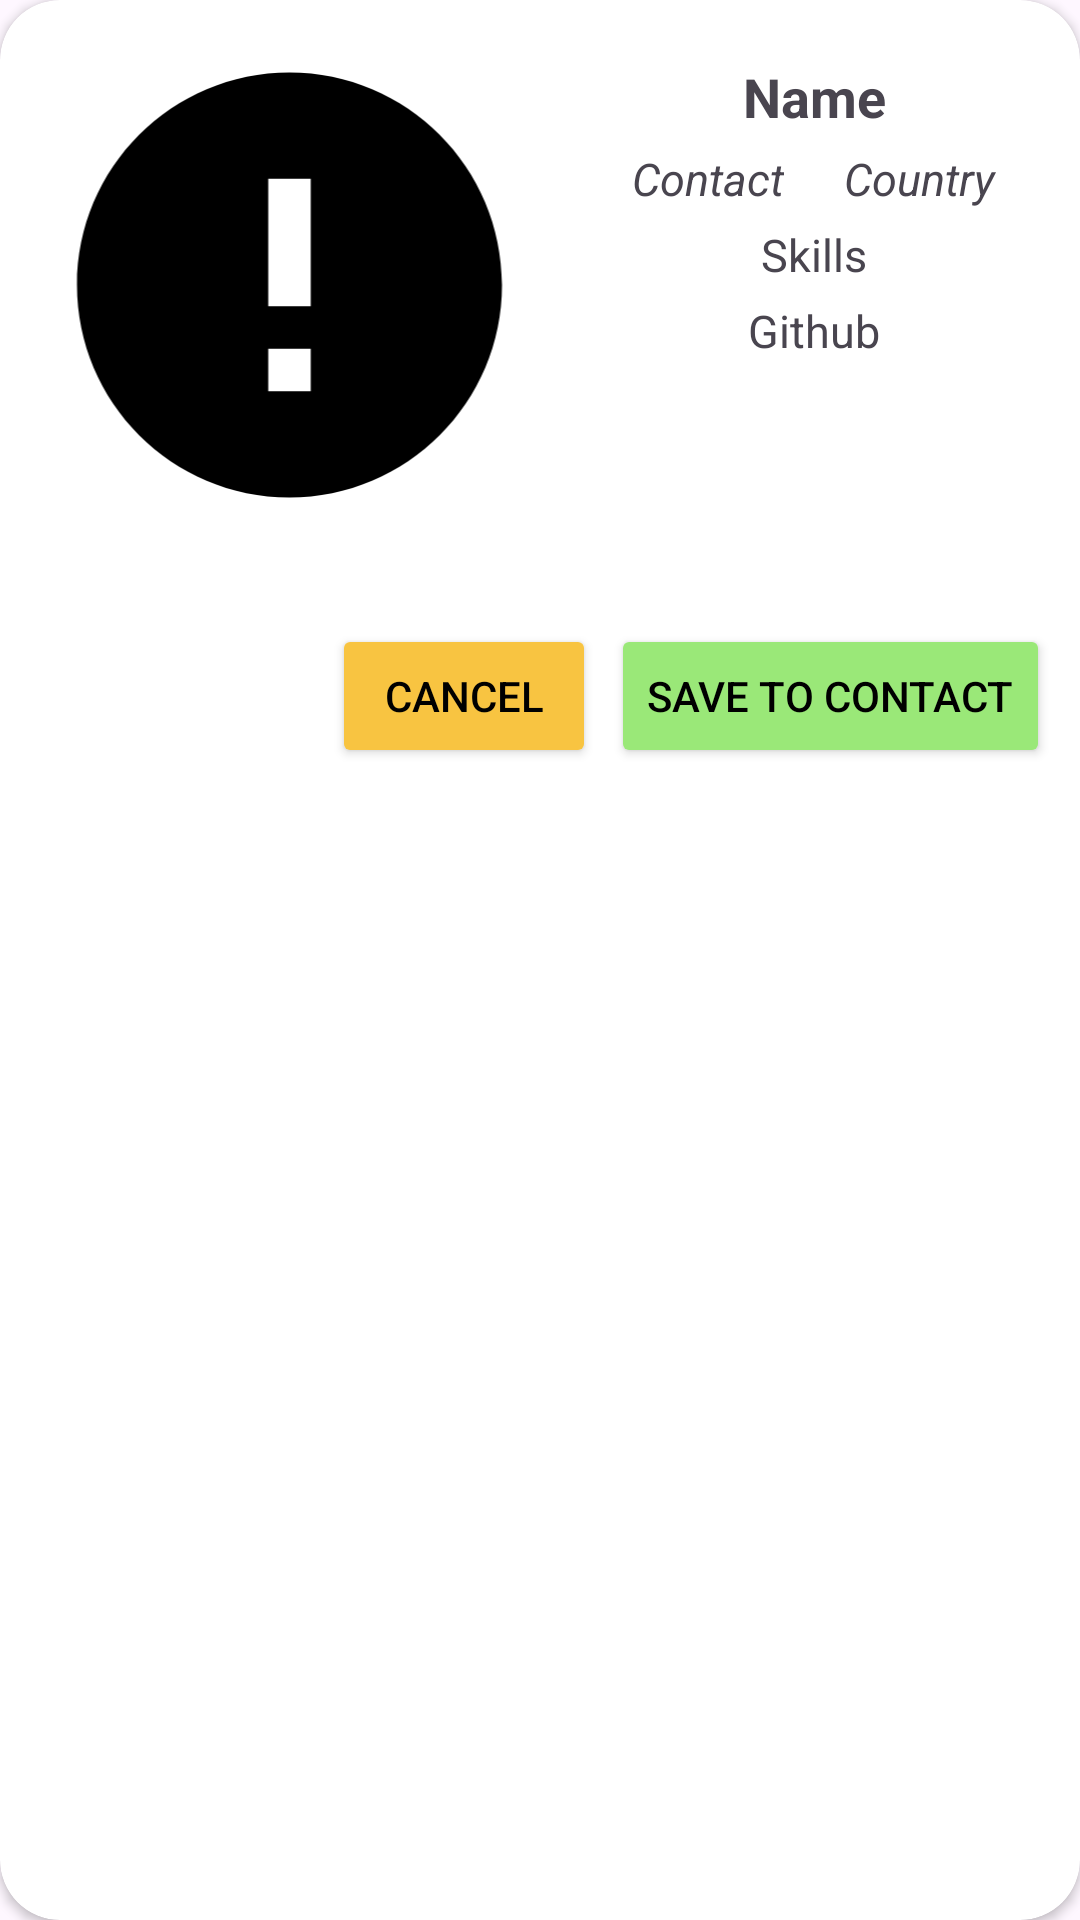

Write the Android layout XML for this screen, with the resource values it uses.
<!-- AndroidManifest.xml: application theme Theme.ZocoNutAssignment -->
<!-- res/layout/scanned_profile.xml -->
<?xml version="1.0" encoding="utf-8"?>
<androidx.cardview.widget.CardView xmlns:android="http://schemas.android.com/apk/res/android"
    xmlns:app="http://schemas.android.com/apk/res-auto"
    xmlns:tools="http://schemas.android.com/tools"
    android:id="@+id/scannedProfile"
    android:layout_width="match_parent"
    android:layout_height="wrap_content"
    android:layout_margin="20sp"
    app:cardCornerRadius="20sp">

    <LinearLayout
        android:layout_width="match_parent"
        android:layout_height="wrap_content"
        android:orientation="vertical">

        <LinearLayout
            android:id="@+id/layoutDialog"
            android:layout_width="match_parent"
            android:layout_height="wrap_content"
            android:background="@drawable/dialog_bg"
            android:orientation="horizontal"
            android:padding="10sp"
            android:paddingBottom="10sp">

            <ImageView
                android:id="@+id/profileImage"
                android:layout_width="170sp"
                android:layout_height="170sp"
                android:layout_gravity="start"
                android:layout_marginTop="18sp"
                android:layout_marginEnd="10sp"
                android:layout_weight="1"
                android:contentDescription="ProfilePicture"
                android:src="@drawable/error" />

            <LinearLayout
                android:layout_width="wrap_content"
                android:layout_height="wrap_content"
                android:layout_weight="5"
                android:gravity="center"
                android:orientation="vertical">

                <TextView
                    android:id="@+id/profileName"
                    android:layout_width="match_parent"
                    android:layout_height="wrap_content"
                    android:layout_marginHorizontal="20sp"
                    android:layout_marginTop="10sp"
                    android:text="Name"
                    android:textAlignment="center"
                    android:textSize="18sp"
                    android:textStyle="bold" />

                <LinearLayout
                    android:id="@+id/linearLayout"
                    android:layout_width="wrap_content"
                    android:layout_height="wrap_content"
                    android:layout_marginTop="5sp">

                    <TextView
                        android:id="@+id/profileContact"
                        android:layout_width="wrap_content"
                        android:layout_height="wrap_content"
                        android:layout_marginHorizontal="10sp"
                        android:text="Contact"
                        android:textSize="15sp"
                        android:textStyle="italic" />

                    <TextView
                        android:id="@+id/profileCountry"
                        android:layout_width="wrap_content"
                        android:layout_height="wrap_content"
                        android:layout_marginHorizontal="10sp"
                        android:text="Country"
                        android:textSize="15sp"
                        android:textStyle="italic"
                        tools:layout_editor_absoluteX="336dp"
                        tools:layout_editor_absoluteY="203dp" />

                </LinearLayout>

                <TextView
                    android:id="@+id/profileSkills"
                    android:layout_width="wrap_content"
                    android:layout_height="wrap_content"
                    android:layout_marginTop="5sp"
                    android:layout_toEndOf="@id/profileImage"
                    android:text="Skills"
                    android:textSize="15sp" />

                <TextView
                    android:id="@+id/profileGithub"
                    android:layout_width="wrap_content"
                    android:layout_height="wrap_content"
                    android:layout_below="@id/profileSkills"
                    android:layout_marginHorizontal="10sp"
                    android:layout_marginTop="5sp"
                    android:layout_toEndOf="@id/profileImage"
                    android:text="Github"
                    android:textSize="15sp" />
            </LinearLayout>
        </LinearLayout>

        <LinearLayout
            android:layout_width="match_parent"
            android:layout_height="wrap_content"
            android:gravity="end"
            android:orientation="horizontal"
            android:paddingEnd="10sp">

            <Button
                android:id="@+id/cancelBtn"
                android:layout_width="wrap_content"
                android:layout_height="wrap_content"
                android:layout_marginHorizontal="5sp"
                android:backgroundTint="@color/colorWarning"
                android:text="Cancel"
                android:textColor="@color/black" />

            <Button
                android:id="@+id/saveContactBtn"
                android:layout_width="wrap_content"
                android:layout_height="wrap_content"
                android:backgroundTint="@color/colorSuccess"
                android:text="Save to Contact"
                android:textColor="@color/black" />
        </LinearLayout>
    </LinearLayout>

</androidx.cardview.widget.CardView>
<!-- resources referenced by this layout -->
<resources>
  <color name="black">#FF000000</color>
  <color name="colorSuccess">#9AE878</color>
  <color name="colorWarning">#F8C441</color>
  <!-- drawable error (drawable) -->
  <?xml version="1.0" encoding="utf-8"?>
  <vector xmlns:android="http://schemas.android.com/apk/res/android"
      android:width="24dp"
      android:height="24dp"
      android:tint="#000000"
      android:viewportWidth="24"
      android:viewportHeight="24">
      <path
          android:fillColor="@android:color/white"
          android:pathData="M12,2C6.48,2 2,6.48 2,12s4.48,10 10,10 10,-4.48 10,-10S17.52,2 12,2zM13,17h-2v-2h2v2zM13,13h-2L11,7h2v6z" />
  </vector>
  <style name="Theme.ZocoNutAssignment" parent="Base.Theme.ZocoNutAssignment" />
  <style name="Base.Theme.ZocoNutAssignment" parent="Theme.Material3.DayNight.NoActionBar">
          
          
      </style>
</resources>
